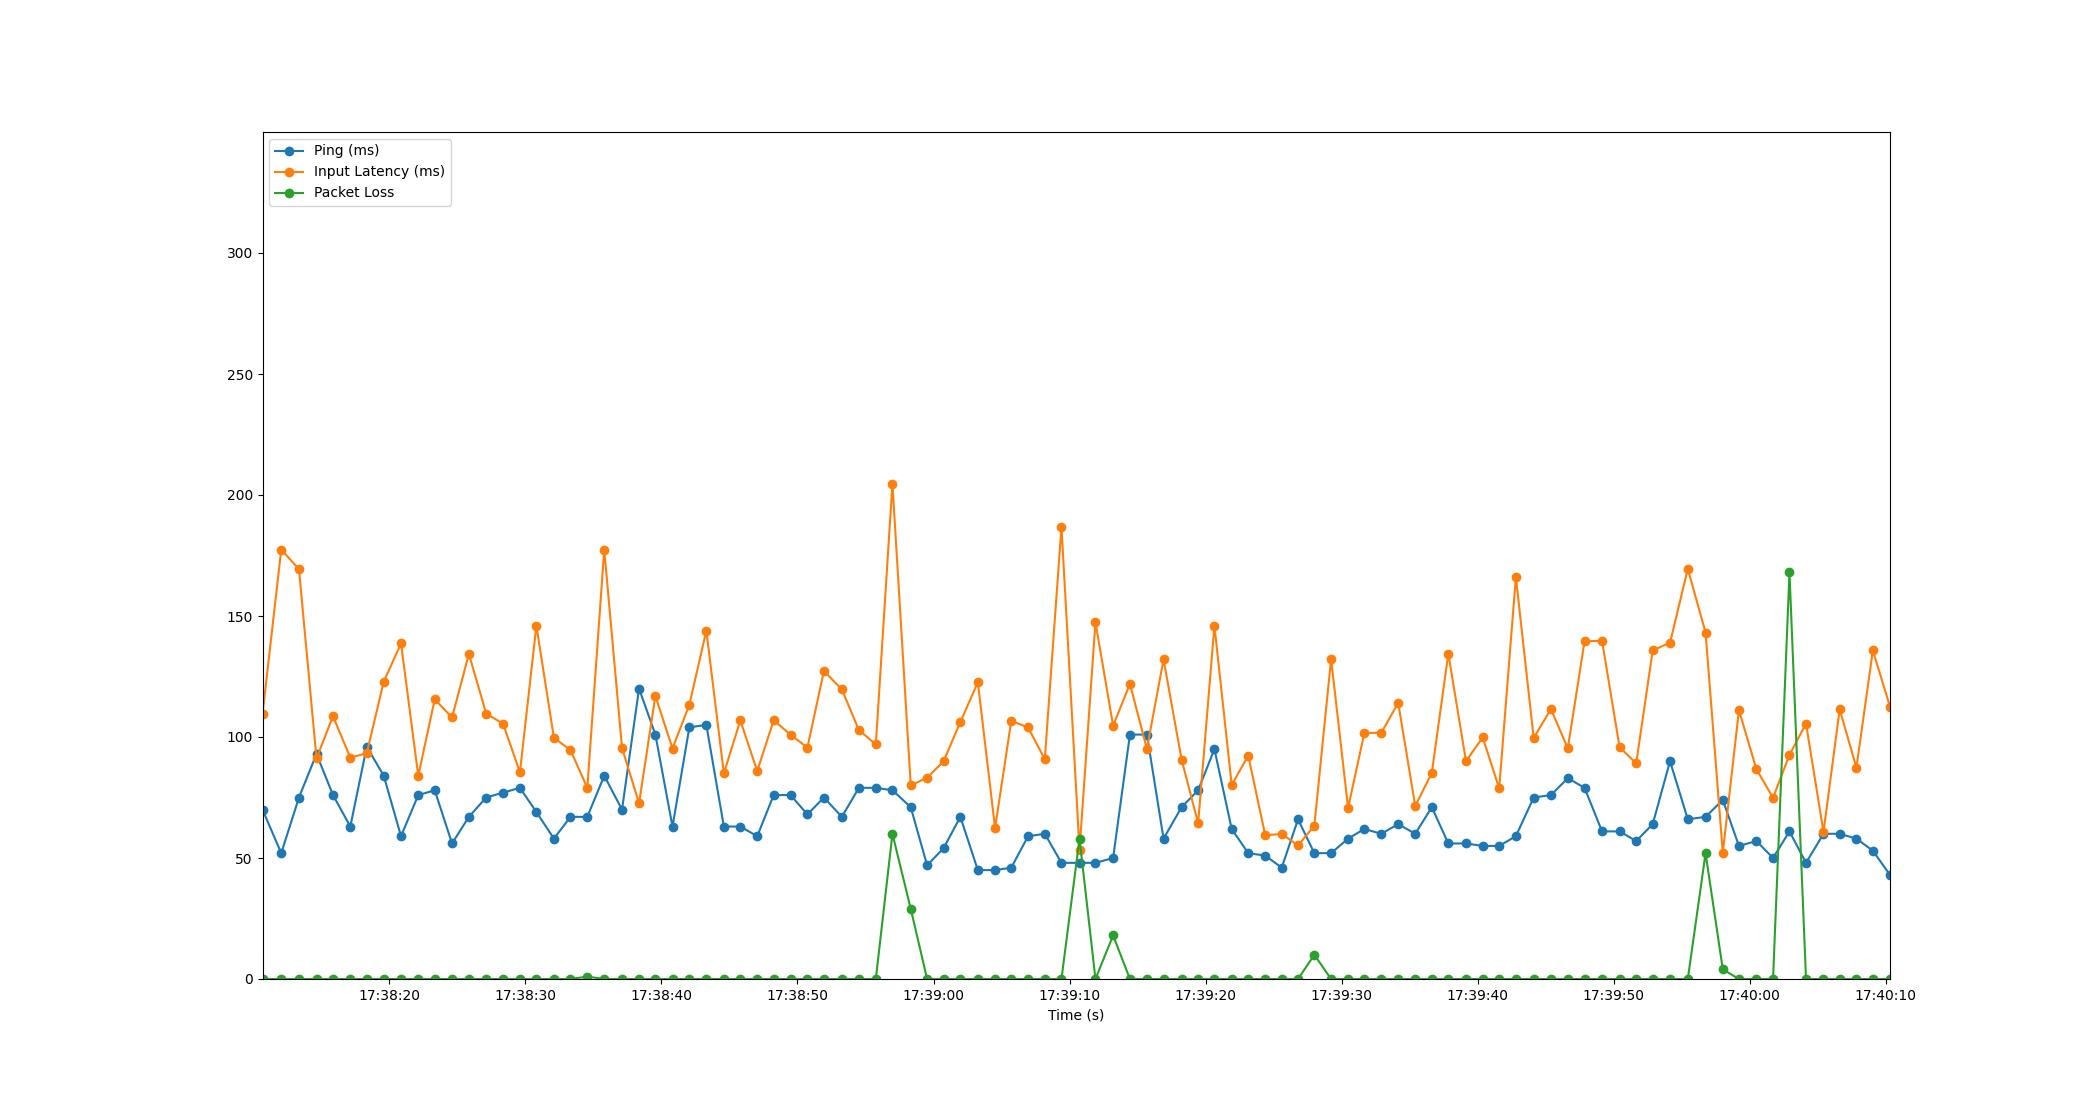

Source data for this figure (header and first rows):
Time, Timestamp, Ping, Packet Loss, Input Latency
1.6689300537109375e-06, 2023-07-10 17:38:10.674765, 70, 0, 109.5
1.378, 2023-07-10 17:38:12.052751, 52, 0, 177.5
2.681, 2023-07-10 17:38:13.356052, 75, 0, 169.3
3.97, 2023-07-10 17:38:14.644287, 93, 0, 91.13
5.182, 2023-07-10 17:38:15.856544, 76, 0, 108.6
6.456, 2023-07-10 17:38:17.130885, 63, 0, 91.47
7.664, 2023-07-10 17:38:18.338506, 96, 0, 93.32
8.911, 2023-07-10 17:38:19.585498, 84, 0, 122.9
10.18, 2023-07-10 17:38:20.857046, 59, 0, 138.7
11.45, 2023-07-10 17:38:22.123802, 76, 0, 84
12.66, 2023-07-10 17:38:23.335914, 78, 0, 115.6
13.93, 2023-07-10 17:38:24.607922, 56, 0, 108.1
15.17, 2023-07-10 17:38:25.844574, 67, 0, 134.3
16.44, 2023-07-10 17:38:27.118308, 75, 0, 109.7
17.68, 2023-07-10 17:38:28.355687, 77, 0, 105.5
18.92, 2023-07-10 17:38:29.597403, 79, 0, 85.45
20.13, 2023-07-10 17:38:30.807684, 69, 0, 146
21.42, 2023-07-10 17:38:32.095800, 58, 0, 99.69
22.64, 2023-07-10 17:38:33.314384, 67, 0, 94.61
23.88, 2023-07-10 17:38:34.552235, 67, 1, 78.95
25.12, 2023-07-10 17:38:35.794694, 84, 0, 177.4
26.43, 2023-07-10 17:38:37.102543, 70, 0, 95.49
27.68, 2023-07-10 17:38:38.353255, 120, 0, 72.58
28.88, 2023-07-10 17:38:39.554920, 101, 0, 117
30.14, 2023-07-10 17:38:40.814494, 63, 0, 95.24
31.38, 2023-07-10 17:38:42.053930, 104, 0, 113.3
32.63, 2023-07-10 17:38:43.300572, 105, 0, 144
33.91, 2023-07-10 17:38:44.589159, 63, 0, 84.99
35.13, 2023-07-10 17:38:45.800366, 63, 0, 106.9
36.37, 2023-07-10 17:38:47.041866, 59, 0, 85.91
37.57, 2023-07-10 17:38:48.249604, 76, 0, 106.9
38.82, 2023-07-10 17:38:49.494261, 76, 0, 100.9
40.05, 2023-07-10 17:38:50.728876, 68, 0, 95.59
41.27, 2023-07-10 17:38:51.942533, 75, 0, 127.3
42.59, 2023-07-10 17:38:53.263663, 67, 0, 119.6
43.84, 2023-07-10 17:38:54.514315, 79, 0, 102.8
45.08, 2023-07-10 17:38:55.758503, 79, 0, 96.95
46.31, 2023-07-10 17:38:56.980692, 78, 60, 204.7
47.65, 2023-07-10 17:38:58.326413, 71, 29, 79.98
48.85, 2023-07-10 17:38:59.529307, 47, 0, 83.19
50.06, 2023-07-10 17:39:00.734539, 54, 0, 89.9
51.3, 2023-07-10 17:39:01.972481, 67, 0, 106.2
52.58, 2023-07-10 17:39:03.258164, 45, 0, 122.6
53.85, 2023-07-10 17:39:04.524830, 45, 0, 62.37
55.04, 2023-07-10 17:39:05.715816, 46, 0, 106.7
56.28, 2023-07-10 17:39:06.951590, 59, 0, 103.9
57.51, 2023-07-10 17:39:08.180566, 60, 0, 90.81
58.73, 2023-07-10 17:39:09.405775, 48, 0, 186.9
60.06, 2023-07-10 17:39:10.732432, 48, 58, 53.35
61.23, 2023-07-10 17:39:11.904559, 48, 0, 147.4
62.53, 2023-07-10 17:39:13.202157, 50, 18, 104.6
63.76, 2023-07-10 17:39:14.438524, 101, 0, 121.9
65.01, 2023-07-10 17:39:15.687574, 101, 0, 95.09
66.24, 2023-07-10 17:39:16.910157, 58, 0, 132.1
67.56, 2023-07-10 17:39:18.236871, 71, 0, 90.65
68.78, 2023-07-10 17:39:19.452468, 78, 0, 64.39
69.97, 2023-07-10 17:39:20.649177, 95, 0, 146
71.24, 2023-07-10 17:39:21.918318, 62, 0, 80.17
72.46, 2023-07-10 17:39:23.134498, 52, 0, 92.33
73.71, 2023-07-10 17:39:24.384335, 51, 0, 59.41
... 37 more rows
